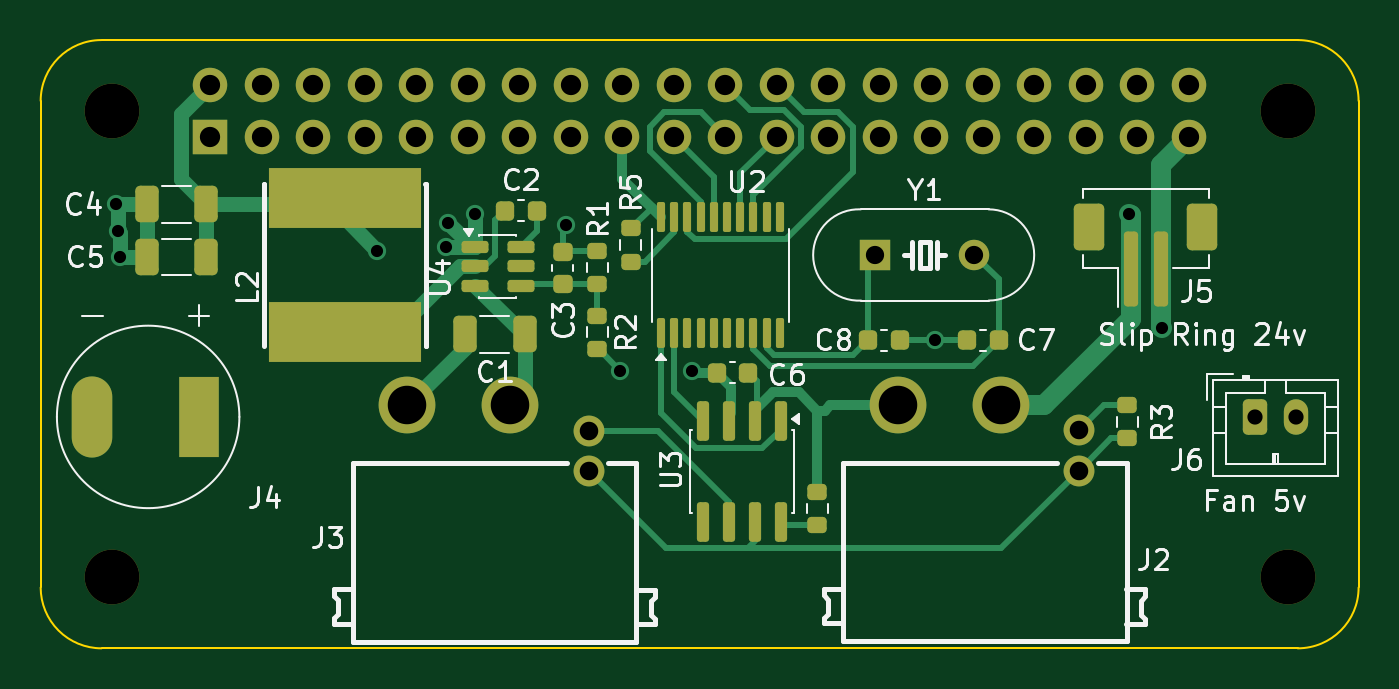
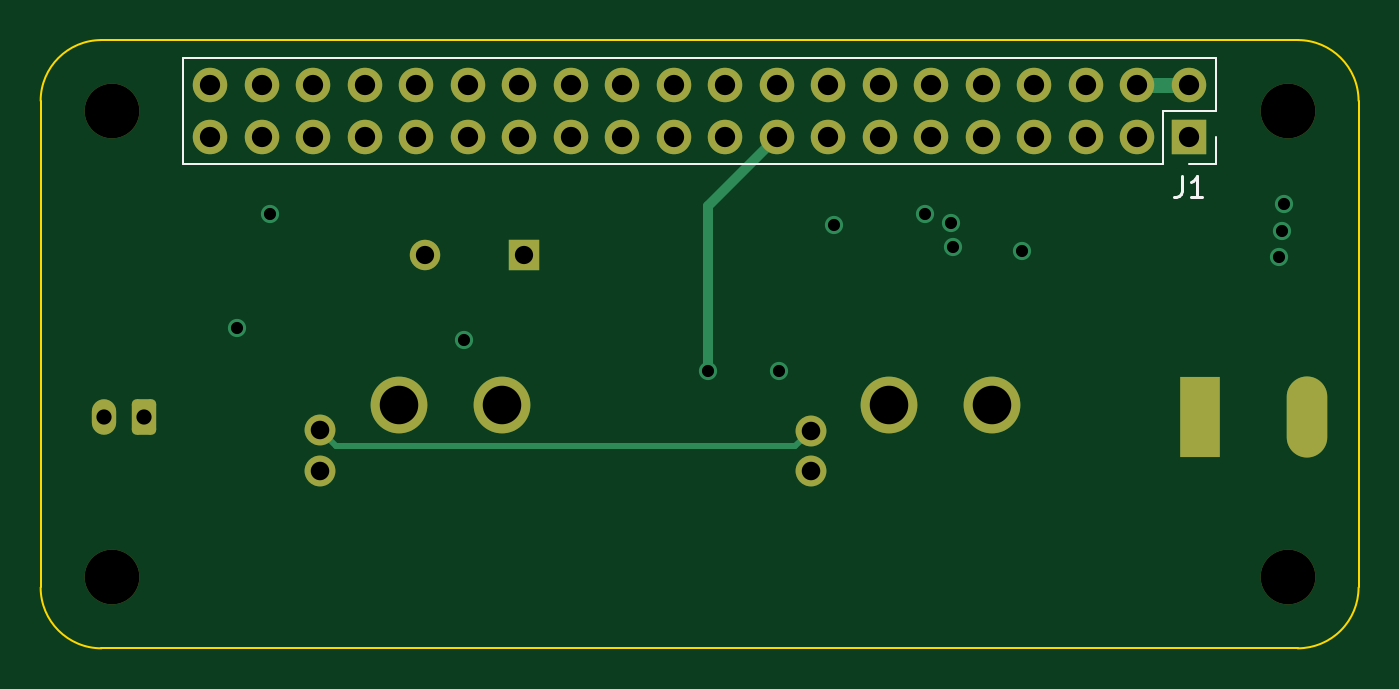
Circuit board: 11 layer files. Board 65.0 x 30.0 mm.
- bottom_copper: anchor_hat-B_Cu.gbl (4324 bytes)
- bottom_mask: anchor_hat-B_Mask.gbs (2948 bytes)
- paste: anchor_hat-B_Paste.gbp (529 bytes)
- bottom_silk: anchor_hat-B_Silkscreen.gbo (1478 bytes)
- outline: anchor_hat-Edge_Cuts.gm1 (1071 bytes)
- top_copper: anchor_hat-F_Cu.gtl (15123 bytes)
- top_mask: anchor_hat-F_Mask.gts (5886 bytes)
- paste: anchor_hat-F_Paste.gtp (4002 bytes)
- top_silk: anchor_hat-F_Silkscreen.gto (38669 bytes)
- drill: anchor_hat-NPTH.drl (425 bytes)
- drill: anchor_hat-PTH.drl (1717 bytes)

=== bottom_copper: anchor_hat-B_Cu.gbl ===
G04 #@! TF.GenerationSoftware,KiCad,Pcbnew,9.0.6-9.0.6~ubuntu24.04.1*
G04 #@! TF.CreationDate,2026-03-10T07:54:51-04:00*
G04 #@! TF.ProjectId,anchor_hat,616e6368-6f72-45f6-9861-742e6b696361,rev?*
G04 #@! TF.SameCoordinates,Original*
G04 #@! TF.FileFunction,Copper,L4,Bot*
G04 #@! TF.FilePolarity,Positive*
%FSLAX46Y46*%
G04 Gerber Fmt 4.6, Leading zero omitted, Abs format (unit mm)*
G04 Created by KiCad (PCBNEW 9.0.6-9.0.6~ubuntu24.04.1) date 2026-03-10 07:54:51*
%MOMM*%
%LPD*%
G01*
G04 APERTURE LIST*
G04 Aperture macros list*
%AMRoundRect*
0 Rectangle with rounded corners*
0 $1 Rounding radius*
0 $2 $3 $4 $5 $6 $7 $8 $9 X,Y pos of 4 corners*
0 Add a 4 corners polygon primitive as box body*
4,1,4,$2,$3,$4,$5,$6,$7,$8,$9,$2,$3,0*
0 Add four circle primitives for the rounded corners*
1,1,$1+$1,$2,$3*
1,1,$1+$1,$4,$5*
1,1,$1+$1,$6,$7*
1,1,$1+$1,$8,$9*
0 Add four rect primitives between the rounded corners*
20,1,$1+$1,$2,$3,$4,$5,0*
20,1,$1+$1,$4,$5,$6,$7,0*
20,1,$1+$1,$6,$7,$8,$9,0*
20,1,$1+$1,$8,$9,$2,$3,0*%
G04 Aperture macros list end*
G04 #@! TA.AperFunction,ComponentPad*
%ADD10C,2.800000*%
G04 #@! TD*
G04 #@! TA.AperFunction,ComponentPad*
%ADD11C,1.520000*%
G04 #@! TD*
G04 #@! TA.AperFunction,ComponentPad*
%ADD12R,1.500000X1.500000*%
G04 #@! TD*
G04 #@! TA.AperFunction,ComponentPad*
%ADD13C,1.500000*%
G04 #@! TD*
G04 #@! TA.AperFunction,ComponentPad*
%ADD14RoundRect,0.250000X-0.350000X-0.625000X0.350000X-0.625000X0.350000X0.625000X-0.350000X0.625000X0*%
G04 #@! TD*
G04 #@! TA.AperFunction,ComponentPad*
%ADD15O,1.200000X1.750000*%
G04 #@! TD*
G04 #@! TA.AperFunction,ComponentPad*
%ADD16R,2.000000X4.000000*%
G04 #@! TD*
G04 #@! TA.AperFunction,ComponentPad*
%ADD17O,2.000000X4.000000*%
G04 #@! TD*
G04 #@! TA.AperFunction,ComponentPad*
%ADD18R,1.700000X1.700000*%
G04 #@! TD*
G04 #@! TA.AperFunction,ComponentPad*
%ADD19O,1.700000X1.700000*%
G04 #@! TD*
G04 #@! TA.AperFunction,ViaPad*
%ADD20C,0.900000*%
G04 #@! TD*
G04 #@! TA.AperFunction,Conductor*
%ADD21C,0.750000*%
G04 #@! TD*
G04 #@! TA.AperFunction,Conductor*
%ADD22C,0.500000*%
G04 #@! TD*
G04 #@! TA.AperFunction,Conductor*
%ADD23C,0.300000*%
G04 #@! TD*
G04 APERTURE END LIST*
D10*
X118080424Y-88020120D03*
X123160424Y-88020120D03*
D11*
X127020424Y-89260120D03*
X127020424Y-91260120D03*
D12*
X141160000Y-80600000D03*
D13*
X146040000Y-80600000D03*
D10*
X142260000Y-88012500D03*
X147340000Y-88012500D03*
D11*
X151200000Y-89252500D03*
X151200000Y-91252500D03*
D14*
X159900000Y-88600000D03*
D15*
X161900000Y-88600000D03*
D16*
X107800000Y-88587500D03*
D17*
X102550000Y-88587500D03*
D18*
X108370000Y-74770000D03*
D19*
X108370000Y-72230000D03*
X110910000Y-74770000D03*
X110910000Y-72230000D03*
X113450000Y-74770000D03*
X113450000Y-72230000D03*
X115990000Y-74770000D03*
X115990000Y-72230000D03*
X118530000Y-74770000D03*
X118530000Y-72230000D03*
X121070000Y-74770000D03*
X121070000Y-72230000D03*
X123610000Y-74770000D03*
X123610000Y-72230000D03*
X126150000Y-74770000D03*
X126150000Y-72230000D03*
X128690000Y-74770000D03*
X128690000Y-72230000D03*
X131230000Y-74770000D03*
X131230000Y-72230000D03*
X133770000Y-74770000D03*
X133770000Y-72230000D03*
X136310000Y-74770000D03*
X136310000Y-72230000D03*
X138850000Y-74770000D03*
X138850000Y-72230000D03*
X141390000Y-74770000D03*
X141390000Y-72230000D03*
X143930000Y-74770000D03*
X143930000Y-72230000D03*
X146470000Y-74770000D03*
X146470000Y-72230000D03*
X149010000Y-74770000D03*
X149010000Y-72230000D03*
X151550000Y-74770000D03*
X151550000Y-72230000D03*
X154090000Y-74770000D03*
X154090000Y-72230000D03*
X156630000Y-74770000D03*
X156630000Y-72230000D03*
D20*
X128587500Y-86312500D03*
X121400000Y-78600000D03*
X120100000Y-79000000D03*
X103700000Y-78100000D03*
X144100000Y-84800000D03*
X103800000Y-79400000D03*
X155300000Y-84200000D03*
X103900000Y-80700000D03*
X119987500Y-80212500D03*
X125887500Y-79112500D03*
X116600000Y-80400000D03*
X132100000Y-86300000D03*
X153700000Y-78600000D03*
D21*
X110910000Y-72230000D02*
X108370000Y-72230000D01*
D22*
X132110000Y-78190000D02*
X128690000Y-74770000D01*
X132110000Y-86290000D02*
X132110000Y-78190000D01*
X132100000Y-86300000D02*
X132110000Y-86290000D01*
D23*
X127780424Y-90020120D02*
X150432380Y-90020120D01*
X127020424Y-89260120D02*
X127780424Y-90020120D01*
X150432380Y-90020120D02*
X151200000Y-89252500D01*
X127150000Y-91500000D02*
X127070000Y-91420000D01*
M02*

=== bottom_mask: anchor_hat-B_Mask.gbs (2948 bytes, source withheld) ===
=== paste: anchor_hat-B_Paste.gbp ===
G04 #@! TF.GenerationSoftware,KiCad,Pcbnew,9.0.6-9.0.6~ubuntu24.04.1*
G04 #@! TF.CreationDate,2026-03-10T07:54:51-04:00*
G04 #@! TF.ProjectId,anchor_hat,616e6368-6f72-45f6-9861-742e6b696361,rev?*
G04 #@! TF.SameCoordinates,Original*
G04 #@! TF.FileFunction,Paste,Bot*
G04 #@! TF.FilePolarity,Positive*
%FSLAX46Y46*%
G04 Gerber Fmt 4.6, Leading zero omitted, Abs format (unit mm)*
G04 Created by KiCad (PCBNEW 9.0.6-9.0.6~ubuntu24.04.1) date 2026-03-10 07:54:51*
%MOMM*%
%LPD*%
G01*
G04 APERTURE LIST*
G04 APERTURE END LIST*
M02*

=== bottom_silk: anchor_hat-B_Silkscreen.gbo ===
G04 #@! TF.GenerationSoftware,KiCad,Pcbnew,9.0.6-9.0.6~ubuntu24.04.1*
G04 #@! TF.CreationDate,2026-03-10T07:54:51-04:00*
G04 #@! TF.ProjectId,anchor_hat,616e6368-6f72-45f6-9861-742e6b696361,rev?*
G04 #@! TF.SameCoordinates,Original*
G04 #@! TF.FileFunction,Legend,Bot*
G04 #@! TF.FilePolarity,Positive*
%FSLAX46Y46*%
G04 Gerber Fmt 4.6, Leading zero omitted, Abs format (unit mm)*
G04 Created by KiCad (PCBNEW 9.0.6-9.0.6~ubuntu24.04.1) date 2026-03-10 07:54:51*
%MOMM*%
%LPD*%
G01*
G04 APERTURE LIST*
%ADD10C,0.150000*%
%ADD11C,0.120000*%
G04 APERTURE END LIST*
D10*
X108703333Y-76724819D02*
X108703333Y-77439104D01*
X108703333Y-77439104D02*
X108750952Y-77581961D01*
X108750952Y-77581961D02*
X108846190Y-77677200D01*
X108846190Y-77677200D02*
X108989047Y-77724819D01*
X108989047Y-77724819D02*
X109084285Y-77724819D01*
X107703333Y-77724819D02*
X108274761Y-77724819D01*
X107989047Y-77724819D02*
X107989047Y-76724819D01*
X107989047Y-76724819D02*
X108084285Y-76867676D01*
X108084285Y-76867676D02*
X108179523Y-76962914D01*
X108179523Y-76962914D02*
X108274761Y-77010533D01*
D11*
X107040000Y-70900000D02*
X107040000Y-73500000D01*
X107040000Y-70900000D02*
X157960000Y-70900000D01*
X107040000Y-73500000D02*
X109640000Y-73500000D01*
X107040000Y-74770000D02*
X107040000Y-76100000D01*
X107040000Y-76100000D02*
X108370000Y-76100000D01*
X109640000Y-73500000D02*
X109640000Y-76100000D01*
X109640000Y-76100000D02*
X157960000Y-76100000D01*
X157960000Y-70900000D02*
X157960000Y-76100000D01*
M02*

=== outline: anchor_hat-Edge_Cuts.gm1 ===
G04 #@! TF.GenerationSoftware,KiCad,Pcbnew,9.0.6-9.0.6~ubuntu24.04.1*
G04 #@! TF.CreationDate,2026-03-10T07:54:51-04:00*
G04 #@! TF.ProjectId,anchor_hat,616e6368-6f72-45f6-9861-742e6b696361,rev?*
G04 #@! TF.SameCoordinates,Original*
G04 #@! TF.FileFunction,Profile,NP*
%FSLAX46Y46*%
G04 Gerber Fmt 4.6, Leading zero omitted, Abs format (unit mm)*
G04 Created by KiCad (PCBNEW 9.0.6-9.0.6~ubuntu24.04.1) date 2026-03-10 07:54:51*
%MOMM*%
%LPD*%
G01*
G04 APERTURE LIST*
G04 #@! TA.AperFunction,Profile*
%ADD10C,0.100000*%
G04 #@! TD*
G04 APERTURE END LIST*
D10*
X162000000Y-70000000D02*
G75*
G02*
X165000000Y-73000000I0J-3000000D01*
G01*
X165000000Y-97000000D02*
X165000000Y-73000000D01*
X100000000Y-73000000D02*
X100000000Y-97000000D01*
X103000000Y-100000000D02*
G75*
G02*
X100000000Y-97000000I0J3000000D01*
G01*
X103000000Y-100000000D02*
X162000000Y-100000000D01*
X165000000Y-97000000D02*
G75*
G02*
X162000000Y-100000000I-3000000J0D01*
G01*
X100000000Y-73000000D02*
G75*
G02*
X103000000Y-70000000I3000000J0D01*
G01*
X162000000Y-70000000D02*
X103000000Y-70000000D01*
M02*

=== top_copper: anchor_hat-F_Cu.gtl (15123 bytes, source omitted) ===
=== top_mask: anchor_hat-F_Mask.gts ===
G04 #@! TF.GenerationSoftware,KiCad,Pcbnew,9.0.6-9.0.6~ubuntu24.04.1*
G04 #@! TF.CreationDate,2026-03-10T07:54:51-04:00*
G04 #@! TF.ProjectId,anchor_hat,616e6368-6f72-45f6-9861-742e6b696361,rev?*
G04 #@! TF.SameCoordinates,Original*
G04 #@! TF.FileFunction,Soldermask,Top*
G04 #@! TF.FilePolarity,Negative*
%FSLAX46Y46*%
G04 Gerber Fmt 4.6, Leading zero omitted, Abs format (unit mm)*
G04 Created by KiCad (PCBNEW 9.0.6-9.0.6~ubuntu24.04.1) date 2026-03-10 07:54:51*
%MOMM*%
%LPD*%
G01*
G04 APERTURE LIST*
G04 Aperture macros list*
%AMRoundRect*
0 Rectangle with rounded corners*
0 $1 Rounding radius*
0 $2 $3 $4 $5 $6 $7 $8 $9 X,Y pos of 4 corners*
0 Add a 4 corners polygon primitive as box body*
4,1,4,$2,$3,$4,$5,$6,$7,$8,$9,$2,$3,0*
0 Add four circle primitives for the rounded corners*
1,1,$1+$1,$2,$3*
1,1,$1+$1,$4,$5*
1,1,$1+$1,$6,$7*
1,1,$1+$1,$8,$9*
0 Add four rect primitives between the rounded corners*
20,1,$1+$1,$2,$3,$4,$5,0*
20,1,$1+$1,$4,$5,$6,$7,0*
20,1,$1+$1,$6,$7,$8,$9,0*
20,1,$1+$1,$8,$9,$2,$3,0*%
G04 Aperture macros list end*
%ADD10C,2.700000*%
%ADD11RoundRect,0.150000X-0.512500X-0.150000X0.512500X-0.150000X0.512500X0.150000X-0.512500X0.150000X0*%
%ADD12RoundRect,0.225000X0.225000X0.250000X-0.225000X0.250000X-0.225000X-0.250000X0.225000X-0.250000X0*%
%ADD13RoundRect,0.200000X0.275000X-0.200000X0.275000X0.200000X-0.275000X0.200000X-0.275000X-0.200000X0*%
%ADD14RoundRect,0.225000X-0.225000X-0.250000X0.225000X-0.250000X0.225000X0.250000X-0.225000X0.250000X0*%
%ADD15C,2.800000*%
%ADD16C,1.520000*%
%ADD17RoundRect,0.100000X0.100000X-0.637500X0.100000X0.637500X-0.100000X0.637500X-0.100000X-0.637500X0*%
%ADD18RoundRect,0.250000X0.325000X0.650000X-0.325000X0.650000X-0.325000X-0.650000X0.325000X-0.650000X0*%
%ADD19RoundRect,0.200000X-0.275000X0.200000X-0.275000X-0.200000X0.275000X-0.200000X0.275000X0.200000X0*%
%ADD20RoundRect,0.175000X-0.175000X-1.675000X0.175000X-1.675000X0.175000X1.675000X-0.175000X1.675000X0*%
%ADD21RoundRect,0.250001X-0.499999X-0.899999X0.499999X-0.899999X0.499999X0.899999X-0.499999X0.899999X0*%
%ADD22R,1.500000X1.500000*%
%ADD23C,1.500000*%
%ADD24RoundRect,0.250000X-0.350000X-0.625000X0.350000X-0.625000X0.350000X0.625000X-0.350000X0.625000X0*%
%ADD25O,1.200000X1.750000*%
%ADD26RoundRect,0.225000X-0.250000X0.225000X-0.250000X-0.225000X0.250000X-0.225000X0.250000X0.225000X0*%
%ADD27RoundRect,0.150000X-0.150000X0.825000X-0.150000X-0.825000X0.150000X-0.825000X0.150000X0.825000X0*%
%ADD28R,2.000000X4.000000*%
%ADD29O,2.000000X4.000000*%
%ADD30R,7.500000X3.000000*%
%ADD31R,1.700000X1.700000*%
%ADD32O,1.700000X1.700000*%
G04 APERTURE END LIST*
D10*
X161500000Y-73500000D03*
D11*
X121412500Y-80212500D03*
X121412500Y-81162500D03*
X121412500Y-82112500D03*
X123687500Y-82112500D03*
X123687500Y-81162500D03*
X123687500Y-80212500D03*
D12*
X142375000Y-84805000D03*
X140825000Y-84805000D03*
D13*
X153600000Y-89650000D03*
X153600000Y-88000000D03*
D14*
X133350000Y-86400000D03*
X134900000Y-86400000D03*
D15*
X118080424Y-88020120D03*
X123160424Y-88020120D03*
D16*
X127020424Y-89260120D03*
X127020424Y-91260120D03*
D17*
X130600000Y-84467500D03*
X131250000Y-84467500D03*
X131900000Y-84467500D03*
X132550000Y-84467500D03*
X133200000Y-84467500D03*
X133850000Y-84467500D03*
X134500000Y-84467500D03*
X135150000Y-84467500D03*
X135800000Y-84467500D03*
X136450000Y-84467500D03*
X136450000Y-78742500D03*
X135800000Y-78742500D03*
X135150000Y-78742500D03*
X134500000Y-78742500D03*
X133850000Y-78742500D03*
X133200000Y-78742500D03*
X132550000Y-78742500D03*
X131900000Y-78742500D03*
X131250000Y-78742500D03*
X130600000Y-78742500D03*
D18*
X123862500Y-84512500D03*
X120912500Y-84512500D03*
D19*
X127450000Y-80387500D03*
X127450000Y-82037500D03*
D20*
X153750000Y-81300000D03*
X155250000Y-81300000D03*
D21*
X151700000Y-79200000D03*
X157300000Y-79200000D03*
D22*
X141160000Y-80600000D03*
D23*
X146040000Y-80600000D03*
D15*
X142260000Y-88012500D03*
X147340000Y-88012500D03*
D16*
X151200000Y-89252500D03*
X151200000Y-91252500D03*
D24*
X159900000Y-88600000D03*
D25*
X161900000Y-88600000D03*
D26*
X125750000Y-80462500D03*
X125750000Y-82012500D03*
D19*
X127450000Y-83587500D03*
X127450000Y-85237500D03*
D18*
X108175000Y-78100000D03*
X105225000Y-78100000D03*
D13*
X129100000Y-80925000D03*
X129100000Y-79275000D03*
D27*
X136500000Y-88800000D03*
X135230000Y-88800000D03*
X133960000Y-88800000D03*
X132690000Y-88800000D03*
X132690000Y-93750000D03*
X133960000Y-93750000D03*
X135230000Y-93750000D03*
X136500000Y-93750000D03*
D28*
X107800000Y-88587500D03*
D29*
X102550000Y-88587500D03*
D10*
X103500000Y-96500000D03*
D30*
X115010000Y-84400000D03*
X114990000Y-77800000D03*
D10*
X103500000Y-73500000D03*
D13*
X138300000Y-93925000D03*
X138300000Y-92275000D03*
D12*
X124462500Y-78412500D03*
X122912500Y-78412500D03*
D10*
X161500000Y-96500000D03*
D14*
X145695000Y-84805000D03*
X147245000Y-84805000D03*
D18*
X108175000Y-80700000D03*
X105225000Y-80700000D03*
D31*
X108370000Y-74770000D03*
D32*
X108370000Y-72230000D03*
X110910000Y-74770000D03*
X110910000Y-72230000D03*
X113450000Y-74770000D03*
X113450000Y-72230000D03*
X115990000Y-74770000D03*
X115990000Y-72230000D03*
X118530000Y-74770000D03*
X118530000Y-72230000D03*
X121070000Y-74770000D03*
X121070000Y-72230000D03*
X123610000Y-74770000D03*
X123610000Y-72230000D03*
X126150000Y-74770000D03*
X126150000Y-72230000D03*
X128690000Y-74770000D03*
X128690000Y-72230000D03*
X131230000Y-74770000D03*
X131230000Y-72230000D03*
X133770000Y-74770000D03*
X133770000Y-72230000D03*
X136310000Y-74770000D03*
X136310000Y-72230000D03*
X138850000Y-74770000D03*
X138850000Y-72230000D03*
X141390000Y-74770000D03*
X141390000Y-72230000D03*
X143930000Y-74770000D03*
X143930000Y-72230000D03*
X146470000Y-74770000D03*
X146470000Y-72230000D03*
X149010000Y-74770000D03*
X149010000Y-72230000D03*
X151550000Y-74770000D03*
X151550000Y-72230000D03*
X154090000Y-74770000D03*
X154090000Y-72230000D03*
X156630000Y-74770000D03*
X156630000Y-72230000D03*
M02*

=== paste: anchor_hat-F_Paste.gtp (4002 bytes, source withheld) ===
=== top_silk: anchor_hat-F_Silkscreen.gto (38669 bytes, source omitted) ===
=== drill: anchor_hat-NPTH.drl ===
M48
; DRILL file {KiCad 9.0.6-9.0.6~ubuntu24.04.1} date 2026-03-10T07:54:45-0400
; FORMAT={-:-/ absolute / metric / decimal}
; #@! TF.CreationDate,2026-03-10T07:54:45-04:00
; #@! TF.GenerationSoftware,Kicad,Pcbnew,9.0.6-9.0.6~ubuntu24.04.1
; #@! TF.FileFunction,NonPlated,1,4,NPTH
FMAT,2
METRIC
; #@! TA.AperFunction,NonPlated,NPTH,ComponentDrill
T1C2.700
%
G90
G05
T1
X103.5Y-73.5
X103.5Y-96.5
X161.5Y-73.5
X161.5Y-96.5
M30

=== drill: anchor_hat-PTH.drl ===
M48
; DRILL file {KiCad 9.0.6-9.0.6~ubuntu24.04.1} date 2026-03-10T07:54:45-0400
; FORMAT={-:-/ absolute / metric / decimal}
; #@! TF.CreationDate,2026-03-10T07:54:45-04:00
; #@! TF.GenerationSoftware,Kicad,Pcbnew,9.0.6-9.0.6~ubuntu24.04.1
; #@! TF.FileFunction,Plated,1,4,PTH
FMAT,2
METRIC
; #@! TA.AperFunction,Plated,PTH,ViaDrill
T1C0.600
; #@! TA.AperFunction,Plated,PTH,ComponentDrill
T2C0.750
; #@! TA.AperFunction,Plated,PTH,ComponentDrill
T3C0.900
; #@! TA.AperFunction,Plated,PTH,ComponentDrill
T4C0.914
; #@! TA.AperFunction,Plated,PTH,ComponentDrill
T5C1.000
; #@! TA.AperFunction,Plated,PTH,ComponentDrill
T6C1.900
%
G90
G05
T1
X103.7Y-78.1
X103.8Y-79.4
X103.9Y-80.7
X116.6Y-80.4
X119.987Y-80.212
X120.1Y-79.0
X121.4Y-78.6
X125.887Y-79.112
X128.588Y-86.312
X132.1Y-86.3
X144.1Y-84.8
X153.7Y-78.6
X155.3Y-84.2
T2
X159.9Y-88.6
X161.9Y-88.6
T3
X141.16Y-80.6
X146.04Y-80.6
T4
X127.02Y-89.26
X127.02Y-91.26
X151.2Y-89.252
X151.2Y-91.252
T5
X108.37Y-72.23
X108.37Y-74.77
X110.91Y-72.23
X110.91Y-74.77
X113.45Y-72.23
X113.45Y-74.77
X115.99Y-72.23
X115.99Y-74.77
X118.53Y-72.23
X118.53Y-74.77
X121.07Y-72.23
X121.07Y-74.77
X123.61Y-72.23
X123.61Y-74.77
X126.15Y-72.23
X126.15Y-74.77
X128.69Y-72.23
X128.69Y-74.77
X131.23Y-72.23
X131.23Y-74.77
X133.77Y-72.23
X133.77Y-74.77
X136.31Y-72.23
X136.31Y-74.77
X138.85Y-72.23
X138.85Y-74.77
X141.39Y-72.23
X141.39Y-74.77
X143.93Y-72.23
X143.93Y-74.77
X146.47Y-72.23
X146.47Y-74.77
X149.01Y-72.23
X149.01Y-74.77
X151.55Y-72.23
X151.55Y-74.77
X154.09Y-72.23
X154.09Y-74.77
X156.63Y-72.23
X156.63Y-74.77
T6
X118.08Y-88.02
X123.16Y-88.02
X142.26Y-88.013
X147.34Y-88.013
T5
G00X102.55Y-87.787
M15
G01X102.55Y-89.388
M16
G05
G00X107.8Y-87.787
M15
G01X107.8Y-89.388
M16
G05
M30
